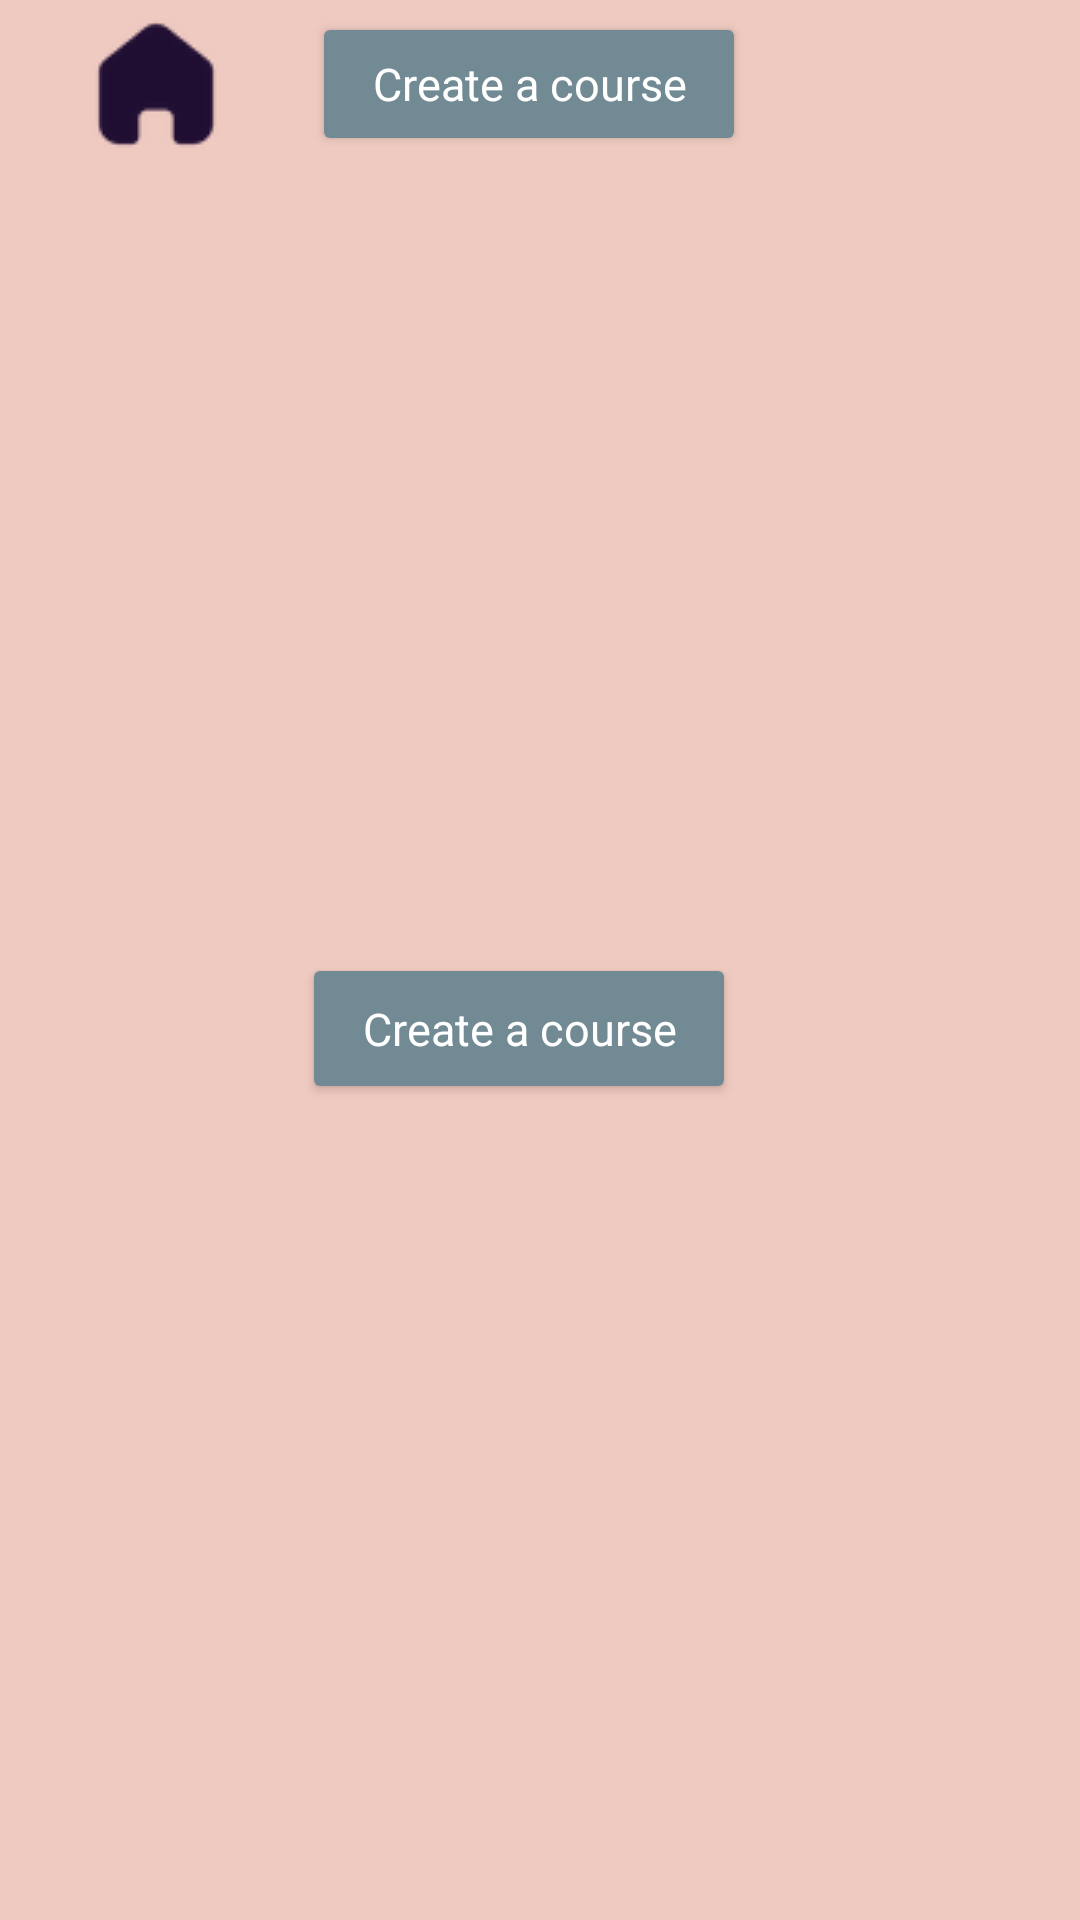

The Android layout XML behind this screen, and the referenced resources:
<!-- AndroidManifest.xml: application theme Theme.UniversalYogaCoursework -->
<!-- res/layout/activity_yoga_class_details.xml -->
<?xml version="1.0" encoding="utf-8"?>
<androidx.constraintlayout.widget.ConstraintLayout xmlns:android="http://schemas.android.com/apk/res/android"
    xmlns:app="http://schemas.android.com/apk/res-auto"
    xmlns:tools="http://schemas.android.com/tools"
    android:layout_width="match_parent"
    android:layout_height="match_parent"
    android:background="@color/appBackground"
    tools:context=".YogaCourseDetails"
    tools:layout_editor_absoluteX="-8dp"
    tools:layout_editor_absoluteY="0dp">

    <androidx.recyclerview.widget.RecyclerView
        android:id="@+id/rvYogaClasses"
        android:layout_width="0dp"
        android:layout_height="0dp"
        android:layout_marginTop="7dp"
        android:layout_marginBottom="1dp"
        app:layout_constraintBottom_toBottomOf="parent"
        app:layout_constraintEnd_toEndOf="parent"
        app:layout_constraintHorizontal_bias="0.0"
        app:layout_constraintStart_toStartOf="parent"
        app:layout_constraintTop_toBottomOf="@+id/btnGoHome"
        app:layout_constraintVertical_bias="1.0" />

    <TextView
        android:id="@+id/tvEmptyCourses"
        android:layout_width="wrap_content"
        android:layout_height="wrap_content"
        android:layout_marginBottom="40dp"
        app:layout_constraintBottom_toTopOf="@+id/btnDetailsCreate"
        app:layout_constraintEnd_toEndOf="parent"
        app:layout_constraintHorizontal_bias="0.481"
        app:layout_constraintStart_toStartOf="parent" />

    <Button
        android:id="@+id/btnDetailsCreate"
        style="@style/Theme.UniversalYogaCoursework.Button"
        android:layout_width="wrap_content"
        android:layout_height="wrap_content"
        android:layout_marginBottom="272dp"
        android:text="@string/btnCreateYogaCourse"
        app:layout_constraintBottom_toBottomOf="parent"
        app:layout_constraintEnd_toStartOf="@+id/tvEmptyCourses"
        app:layout_constraintStart_toStartOf="@+id/tvEmptyCourses" />

    <Button
        android:id="@+id/btnCreateACourse"
        style="@style/Theme.UniversalYogaCoursework.Button"
        android:layout_width="wrap_content"
        android:layout_height="wrap_content"
        android:layout_marginStart="104dp"
        android:layout_marginTop="4dp"
        android:paddingTop="10dp"
        android:paddingBottom="10dp"
        android:text="@string/btnCreateYogaCourse"
        app:layout_constraintStart_toStartOf="parent"
        app:layout_constraintTop_toTopOf="parent" />

    <ImageButton
        android:id="@+id/btnGoHome"
        android:layout_width="wrap_content"
        android:layout_height="wrap_content"
        android:layout_marginStart="28dp"
        android:layout_marginTop="4dp"
        android:background="@null"
        app:layout_constraintStart_toStartOf="parent"
        app:layout_constraintTop_toTopOf="parent"
        app:srcCompat="@drawable/home" />
</androidx.constraintlayout.widget.ConstraintLayout>
<!-- resources referenced by this layout -->
<resources>
  <color name="appBackground">#efcac1 </color>
  <!-- drawable home: png bitmap (drawable, 1513 bytes) -->
  <string name="btnCreateYogaCourse">Create a course</string>
  <style name="Theme.UniversalYogaCoursework.Button" parent="Theme.UniversalYogaCoursework">
          <item name="android:textColor">@color/white</item>
          <item name="android:textSize">15dp</item>
          <item name="android:paddingTop">15dp</item>
          <item name="android:paddingBottom">15dp</item>
          <item name="android:paddingLeft">20dp</item>
          <item name="android:paddingRight">20dp</item>
          <item name="android:backgroundTint">@color/btnBackground</item>
      </style>
  <style name="Theme.UniversalYogaCoursework" parent="Base.Theme.UniversalYogaCoursework" />
  <color name="white">#FFFFFFFF</color>
  <color name="btnBackground">#728a94</color>
  <style name="Base.Theme.UniversalYogaCoursework" parent="Theme.Material3.DayNight.NoActionBar">
          
          
      </style>
</resources>
